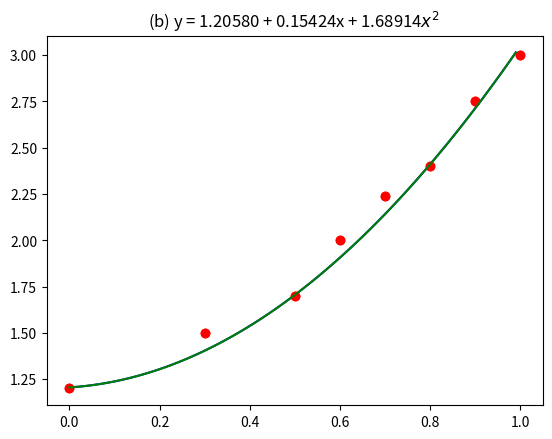

This chart was generated by the following Python code:
import numpy as np
import matplotlib.pyplot as plt
import sympy

# data
x = np.array([0, 0.3, 0.5, 0.6, 0.7, 0.8, 0.9, 1.0])
y = np.array([1.2, 1.5, 1.7, 2, 2.24, 2.4, 2.75, 3])
ω = np.array([1, 1, 50, 1, 1, 1, 1, 1])


# plt.scatter(x, y, marker='o')
# plt.show()

# 解方程 AX=b
# 系数矩阵A
def gen_coefficient_matrix(X, omega):
    m = 3
    A = []
    # 计算每一个方程的系数
    for i in range(m):
        a = []
        # 计算当前方程中的每一个系数
        for j in range(m):
            a.append(sum(omega * (X ** (i + j))))  # ω*x^(i+j)
        A.append(a)
    return A


# 计算方程组的右端向量b
def gen_right_vector(X, Y, omega):
    m = 3
    b = []
    for i in range(m):
        b.append(sum(omega * (X ** i * Y)))  # ω*x^i*y
    return b


A = gen_coefficient_matrix(x, ω)
b = gen_right_vector(x, y, ω)
# print(A)
# print(b)

a0, a1, a2 = np.linalg.solve(A, b)


# 正交多项式
def MathFunc(x, y, omega):
    gram_list_all = []
    d_list = []

    for i in range(2 * 2 + 1):
        gram_list_each = 0
        for x_i, w_i in zip(x, omega):
            gram_list_each += w_i * (x_i ** i)
        gram_list_all.append(gram_list_each)
    for i in range(3):
        t = 0
        for x_i, f_i, w_i in zip(x, y, omega):
            t += w_i * (x_i ** i) * f_i
        d_list.append(t)
    return gram_list_all, d_list


g, d = MathFunc(x, y, ω)
# print(g)
# print(d)

cal0 = sympy.symbols('0')
cal1 = sympy.symbols('1')
cal2 = sympy.symbols('2')

# 正交多项式族
w = [g[0] * cal0 + g[1] * cal1 + g[2] * cal2 - d[0],
     g[1] * cal0 + g[2] * cal1 + g[3] * cal2 - d[1],
     g[2] * cal0 + g[3] * cal1 + g[4] * cal2 - d[2]]

res = sympy.solve(w, [cal0, cal1, cal2])
b0, b1, b2 = res[cal0], res[cal1], res[cal2]

# 拟合曲线描点
X = np.arange(0, 1, 0.01)

Y1 = np.array([a0 + a1 * x + a2 * x ** 2 for x in X])
plt.plot(x, y, 'ro', X, Y1, 'b')
plt.title("(a) y = {:.5f} + {:.5f}x + {:.5f}$x^2$ ".format(a0, a1, a2))

Y2 = np.array([b0 + b1 * x + b2 * x ** 2 for x in X])
plt.plot(x, y, 'ro', X, Y2, 'g')
plt.title("(b) y = {:.5f} + {:.5f}x + {:.5f}$x^2$ ".format(b0, b1, b2))
plt.show()
